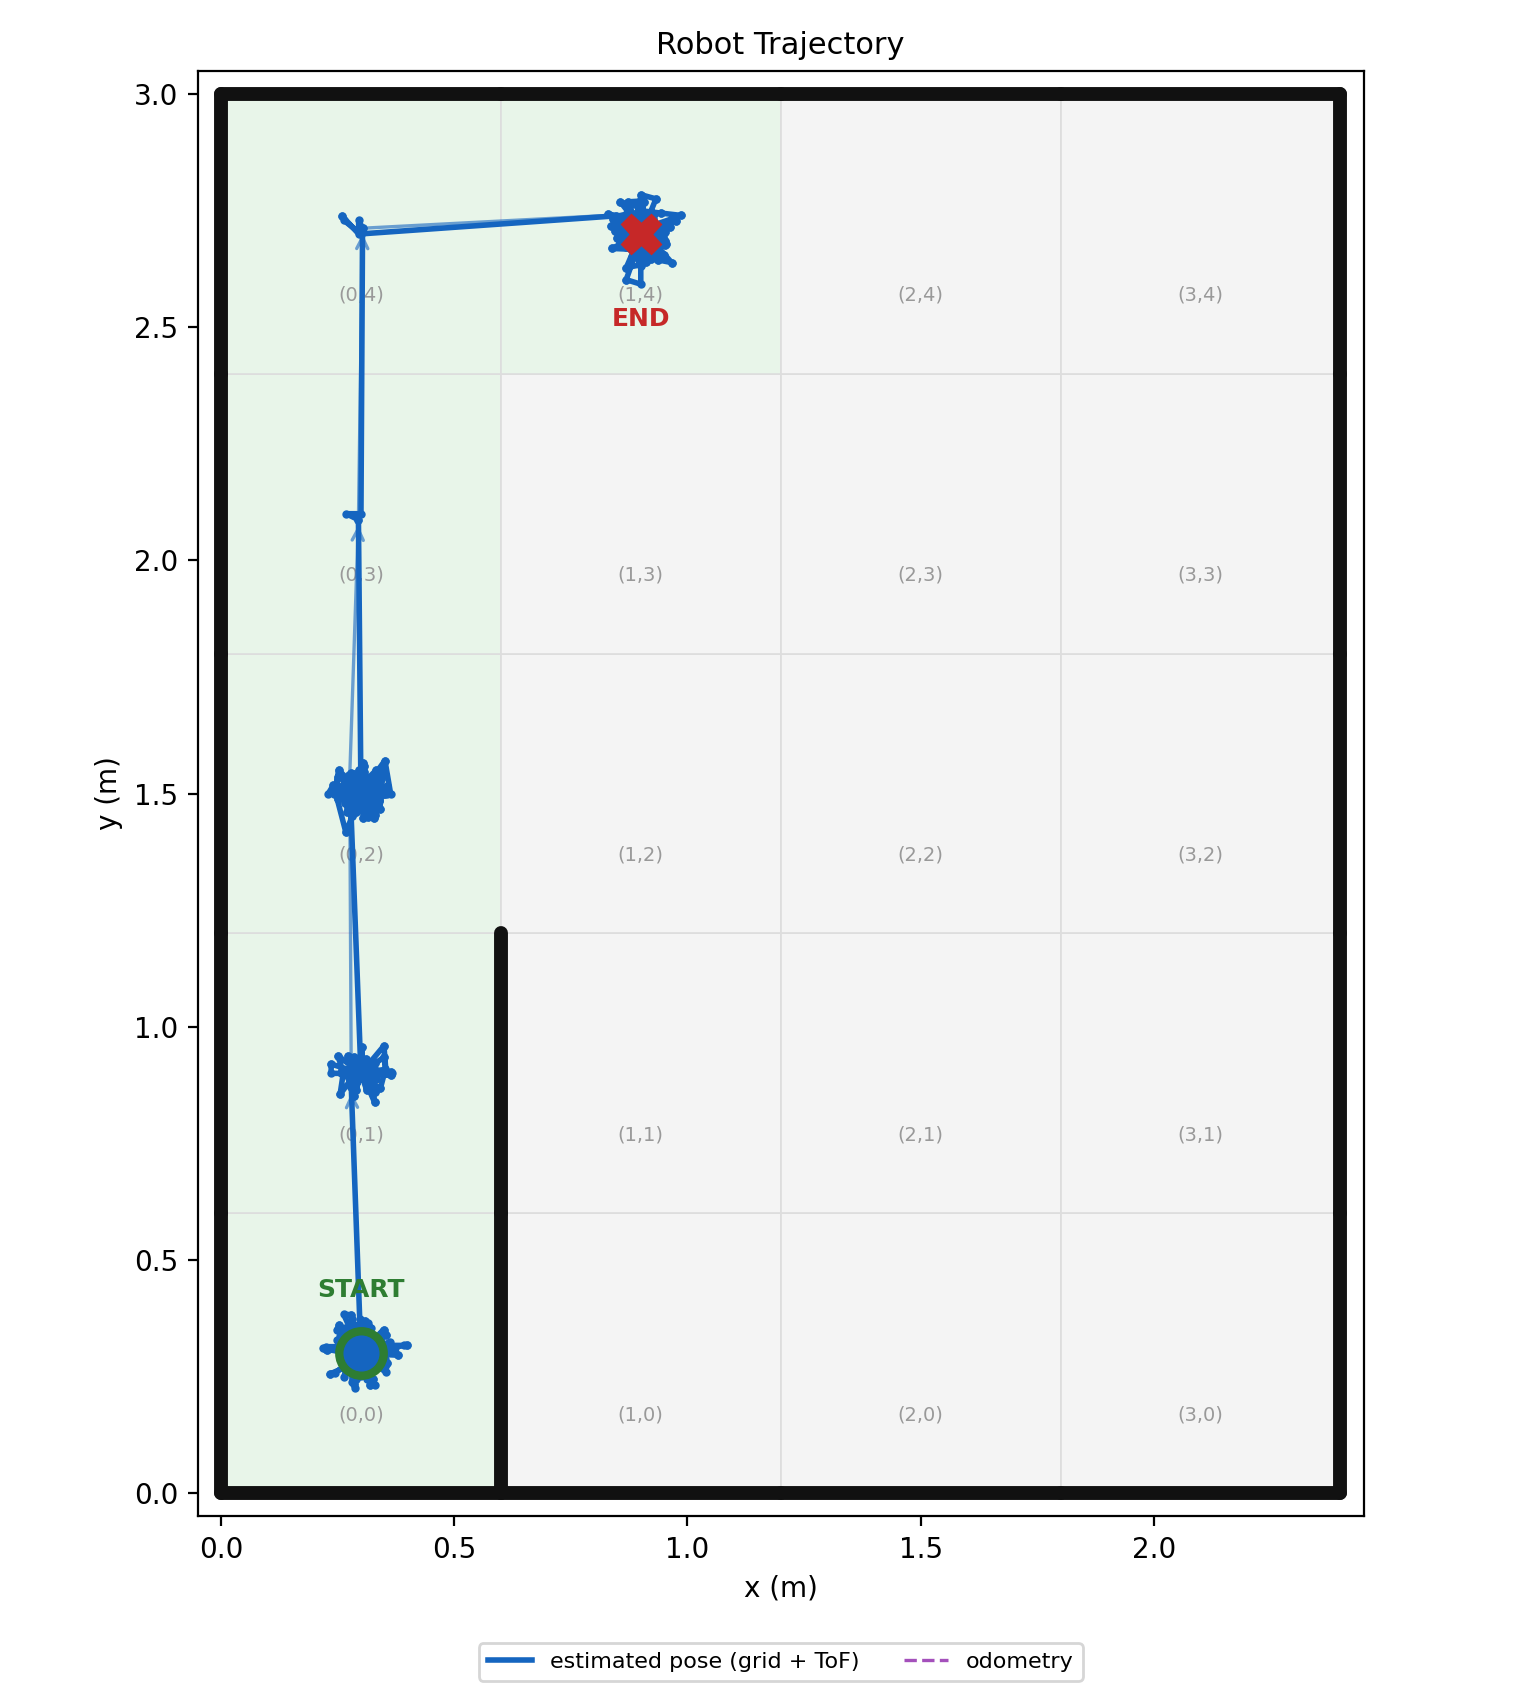

The data file committed next to this chart (first rows):
t_s, est_x_m, est_y_m, odom_x_m, odom_y_m, cell_x, cell_y, event
0.0, 0.3, 0.3, 0.3, 0.3, 0, 0, start
0.0, 0.3, 0.3, 0.3, 0.3, 0, 0, scan
0.0, 0.291, 0.3, 0.291, 0.3, 0, 0, measured_pose
0.15, 0.398, 0.318, 0.398, 0.318, 0, 0, no_progress
0.15, 0.398, 0.318, 0.398, 0.318, 0, 0, scan
0.15, 0.392, 0.317, 0.392, 0.317, 0, 0, measured_pose
0.17, 0.3, 0.317, 0.3, 0.317, 0, 0, recenter
0.32, 0.286, 0.234, 0.286, 0.234, 0, 0, no_progress
0.32, 0.286, 0.234, 0.286, 0.234, 0, 0, scan
0.32, 0.287, 0.226, 0.287, 0.226, 0, 0, measured_pose
0.34, 0.287, 0.3, 0.287, 0.3, 0, 0, recenter
0.5, 0.274, 0.357, 0.274, 0.357, 0, 0, no_progress
0.5, 0.274, 0.357, 0.274, 0.357, 0, 0, scan
0.5, 0.26, 0.34, 0.26, 0.34, 0, 0, measured_pose
0.52, 0.3, 0.3, 0.3, 0.3, 0, 0, recenter
0.67, 0.289, 0.355, 0.289, 0.355, 0, 0, no_progress
0.67, 0.289, 0.355, 0.289, 0.355, 0, 0, scan
0.67, 0.283, 0.358, 0.283, 0.358, 0, 0, measured_pose
0.69, 0.283, 0.3, 0.283, 0.3, 0, 0, recenter
0.84, 0.313, 0.362, 0.313, 0.362, 0, 0, no_progress
0.84, 0.313, 0.362, 0.313, 0.362, 0, 0, scan
0.84, 0.314, 0.365, 0.314, 0.365, 0, 0, measured_pose
0.86, 0.314, 0.3, 0.314, 0.3, 0, 0, recenter
1.01, 0.284, 0.265, 0.284, 0.265, 0, 0, no_progress
1.01, 0.284, 0.265, 0.284, 0.265, 0, 0, scan
1.01, 0.288, 0.252, 0.288, 0.252, 0, 0, measured_pose
1.03, 0.288, 0.3, 0.288, 0.3, 0, 0, recenter
1.18, 0.379, 0.296, 0.379, 0.296, 0, 0, no_progress
1.18, 0.379, 0.296, 0.379, 0.296, 0, 0, scan
1.18, 0.372, 0.311, 0.372, 0.311, 0, 0, measured_pose
1.2, 0.3, 0.311, 0.3, 0.311, 0, 0, recenter
1.35, 0.286, 0.289, 0.286, 0.289, 0, 0, no_progress
1.35, 0.286, 0.289, 0.286, 0.289, 0, 0, scan
1.35, 0.277, 0.288, 0.277, 0.288, 0, 0, measured_pose
1.37, 0.3, 0.288, 0.3, 0.288, 0, 0, recenter
1.52, 0.316, 0.316, 0.316, 0.316, 0, 0, no_progress
1.52, 0.316, 0.316, 0.316, 0.316, 0, 0, scan
1.52, 0.312, 0.308, 0.312, 0.308, 0, 0, measured_pose
1.67, 0.351, 0.31, 0.351, 0.31, 0, 0, no_progress
1.67, 0.351, 0.31, 0.351, 0.31, 0, 0, scan
1.67, 0.357, 0.304, 0.357, 0.304, 0, 0, measured_pose
1.69, 0.3, 0.304, 0.3, 0.304, 0, 0, recenter
1.84, 0.297, 0.319, 0.297, 0.319, 0, 0, no_progress
1.84, 0.297, 0.319, 0.297, 0.319, 0, 0, scan
1.84, 0.309, 0.314, 0.309, 0.314, 0, 0, measured_pose
2.0, 0.353, 0.338, 0.353, 0.338, 0, 0, no_progress
2.0, 0.353, 0.338, 0.353, 0.338, 0, 0, scan
2.0, 0.35, 0.343, 0.35, 0.343, 0, 0, measured_pose
2.02, 0.3, 0.3, 0.3, 0.3, 0, 0, recenter
2.17, 0.36, 0.306, 0.36, 0.306, 0, 0, no_progress
2.17, 0.36, 0.306, 0.36, 0.306, 0, 0, scan
2.17, 0.363, 0.325, 0.363, 0.325, 0, 0, measured_pose
2.19, 0.3, 0.3, 0.3, 0.3, 0, 0, recenter
2.34, 0.295, 0.3, 0.295, 0.3, 0, 0, no_progress
2.34, 0.295, 0.3, 0.295, 0.3, 0, 0, scan
2.34, 0.29, 0.303, 0.29, 0.303, 0, 0, measured_pose
2.52, 0.326, 0.276, 0.326, 0.276, 0, 0, no_progress
2.52, 0.326, 0.276, 0.326, 0.276, 0, 0, scan
2.52, 0.325, 0.272, 0.325, 0.272, 0, 0, measured_pose
2.56, 0.3, 0.3, 0.3, 0.3, 0, 0, recenter
... 1,366 more rows
